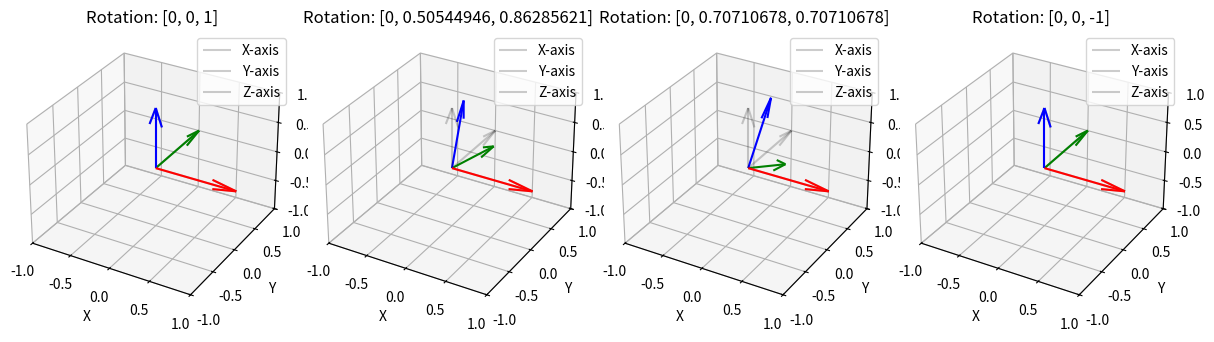

Generate this figure with matplotlib:
import numpy as np
import matplotlib.pyplot as plt
from mpl_toolkits.mplot3d import Axes3D
import scipy 

# Create rotation matrices
def rotation_matrix1(xn): 
    e3 = np.array([0,0,1]).reshape((3,1))
    xn = np.array(xn).reshape((3,1))
    norm_e3n = np.linalg.norm(e3 - xn)**2
    if norm_e3n == 0:
        R = np.eye(3)
    else:
        R =np.eye(3) + np.matmul(e3 - xn,np.transpose(e3 - xn)) / norm_e3n 
    return R

def cayley_transform(A):
    A=np.linalg.inv(np.eye(3)+A)@(np.eye(3)-A)
    return A

def skew_matrix(A): 
    return 0.5*(A-np.linalg.pinv(A))

def orthogonalize_cay(A):
    return cayley_transform(skew_matrix(cayley_transform(A)))

def orthogonalize_polar(A): 
    return A@np.linalg.pinv(scipy.linalg.sqrtm(np.transpose(A)@A))

def orthogonalize_svd(A):
    U, S, V = np.linalg.svd(A)
    return U@V

def orthogonalize_gram(A):
    return scipy.linalg.orth(A)

def orthogonalize_log(A):
    return scipy.linalg.expm(skew_matrix(scipy.linalg.logm(A)))
 

def rotation_matrix2(xn):  
    e3 = np.array([0.,0.,1.]) 
    e3xn = np.cross(e3, xn)
    skew_e3xn = np.array([[0, -e3xn[2], e3xn[1]],
                        [e3xn[2], 0, -e3xn[0]],
                        [-e3xn[1], e3xn[0], 0]]) 
    I_3 = np.eye(3)
    sin_theta = np.linalg.norm(e3xn) 
    cos_theta = np.dot(e3, xn)  
    R = I_3 + sin_theta*skew_e3xn + (1. - cos_theta)*np.matmul(skew_e3xn,skew_e3xn)
    R = orthogonalize_svd(R)
    return R

rotation_matrix = rotation_matrix2

# Define the reference frame
origin = np.array([0, 0, 0])
x_axis = np.array([1, 0, 0])
y_axis = np.array([0, 1, 0])
z_axis = np.array([0, 0, 1])
 
# Specify rotation angles in radians
normals = []  # Modify these angles as needed
normals.append([0, 0, 1])
normals.append([0, 0.50544946, 0.86285621])
normals.append([0, 0.70710678, 0.70710678])
normals.append([0, 0, -1])

for n in normals: 
    print(f"n = {np.linalg.norm(n)}")

# Create subplots for each angle
fig, axes = plt.subplots(1, len(normals), subplot_kw={'projection': '3d'}, figsize=(12, 4))

for i, xn in enumerate(normals):
    ax = axes[i]

    # Plot the original reference frame
    ax.quiver(*origin, *x_axis, color='k', label='X-axis', alpha=0.2)
    ax.quiver(*origin, *y_axis, color='k', label='Y-axis', alpha=0.2)
    ax.quiver(*origin, *z_axis, color='k', label='Z-axis', alpha=0.2)

    # Apply rotation matrix
    R = rotation_matrix(xn)
    new_x = np.dot(R, x_axis)
    new_y = np.dot(R, y_axis)
    new_z = np.dot(R, z_axis)
    print(f"theta = {np.arccos(np.dot(new_z,z_axis))*180/np.pi}")
    print(R)
    print(np.linalg.norm(new_x), np.linalg.norm(new_y), np.linalg.norm(new_z))
    ax.quiver(*origin, *new_x, color='r')
    ax.quiver(*origin, *new_y, color='g' )
    ax.quiver(*origin, *new_z, color='b' )

    # Set plot limits
    ax.set_xlim([-1, 1])
    ax.set_ylim([-1, 1])
    ax.set_zlim([-1, 1])

    # Set labels and title
    ax.set_xlabel('X')
    ax.set_ylabel('Y')
    ax.set_zlabel('Z')
    ax.set_title(f'Rotation: {xn}')

    # Add legend
    ax.legend()

plt.tight_layout()
plt.show()
